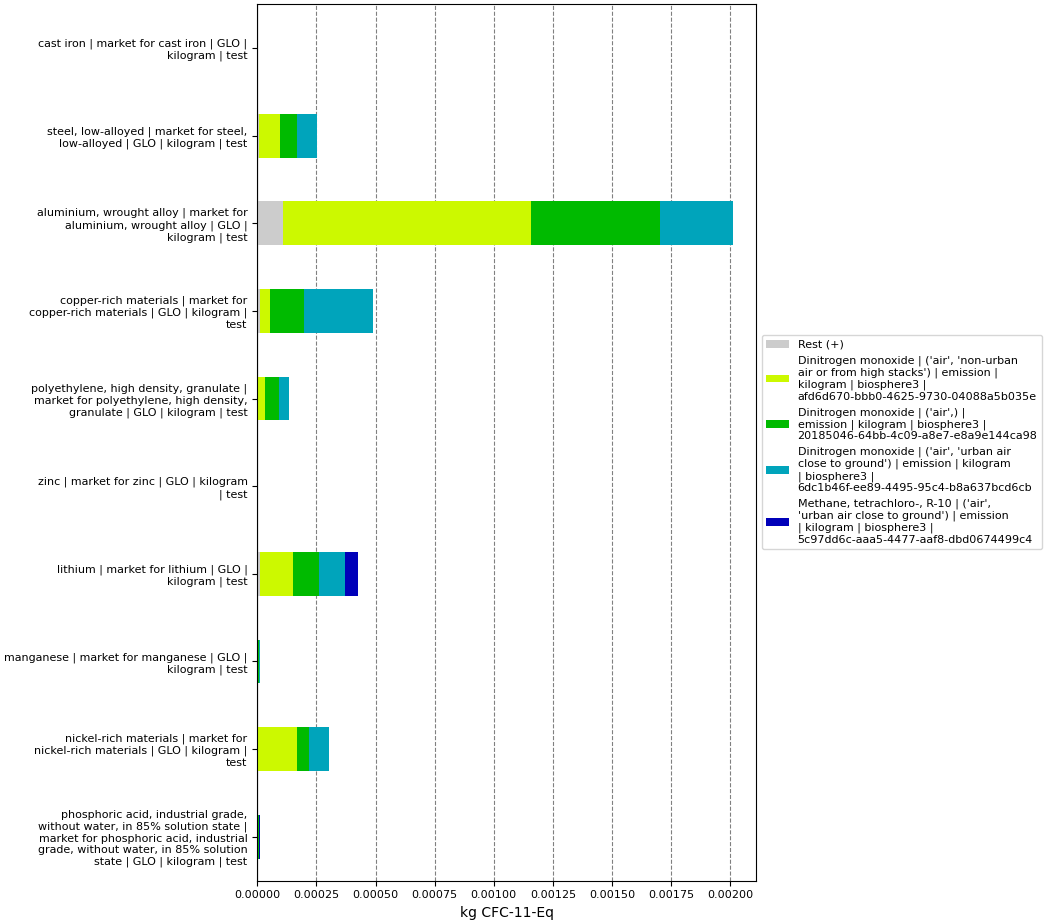

Data behind this chart, as committed beside it:
, index, name, categories, type, unit, database, code, cast iron | market for cast iron | GLO |…, steel, low-alloyed | market for steel, l…, aluminium, wrought alloy | market for al…, polyethylene, high density, granulate | …, zinc | market for zinc | GLO | kilogram …, copper-rich materials | market for coppe…, lithium | market for lithium | GLO | kil…, manganese | market for manganese | GLO |…, nickel-rich materials | market for nicke…, phosphoric acid, industrial grade, witho…
0, Score, , , , , , , 9.67518812405374e-07, 0.0002538, 0.00201, 0.0001325, 2.2566596344659387e-06, 0.0004872, 0.0004266, 1.0356366897127087e-05, 0.0003033, 9.904611068242221e-06
1, Rest (+), , , , , , , 3.294548237253542e-08, 7.551950696023488e-06, 0.0001094, 4.88227707428051e-06, 6.421323478005985e-08, 9.516941118317115e-06, 1.0052255249144986e-05, 2.1909585594274348e-07, 3.3783108627251086e-06, 3.1838512212861795e-07
3, Dinitrogen monoxide | ('air', 'non-urban…, Dinitrogen monoxide, ('air', 'non-urban air or from high stac…, emission, kg CFC-11-Eq, biosphere3, afd6d670-bbb0-4625-9730-04088a5b035e, 3.7917893298699035e-07, 8.724709660994324e-05, 0.001046, 2.8109384333921484e-05, 5.034042254401663e-07, 4.4721055563982907e-05, 0.0001399, 3.88061741377267e-06, 0.0001656, 3.118715029161913e-06
4, Dinitrogen monoxide | ('air',) | emissio…, Dinitrogen monoxide, ('air',), emission, kg CFC-11-Eq, biosphere3, 20185046-64bb-4c09-a8e7-e8a9e144ca98, 3.144866232000751e-07, 7.50599821994754e-05, 0.0005448, 5.931751676766737e-05, 1.227849160150832e-06, 0.000143, 0.0001096, 3.3227312886517897e-06, 4.8650100027199804e-05, 2.865453120390984e-06
5, Dinitrogen monoxide | ('air', 'urban air…, Dinitrogen monoxide, ('air', 'urban air close to ground'), emission, kg CFC-11-Eq, biosphere3, 6dc1b46f-ee89-4495-95c4-b8a637bcd6cb, 2.4090777384577306e-07, 8.397238770085326e-05, 0.0003089, 4.020550982833049e-05, 4.6119301409488033e-07, 0.00029, 0.0001112, 2.933922338759883e-06, 8.563599959911524e-05, 2.9080304171886504e-06
6, Methane, tetrachloro-, R-10 | ('air', 'u…, Methane, tetrachloro-, R-10, ('air', 'urban air close to ground'), emission, kg CFC-11-Eq, biosphere3, 5c97dd6c-aaa5-4477-aaf8-dbd0674499c4, , , , , , , 5.581006182932497e-05, , , 6.940273793720547e-07
